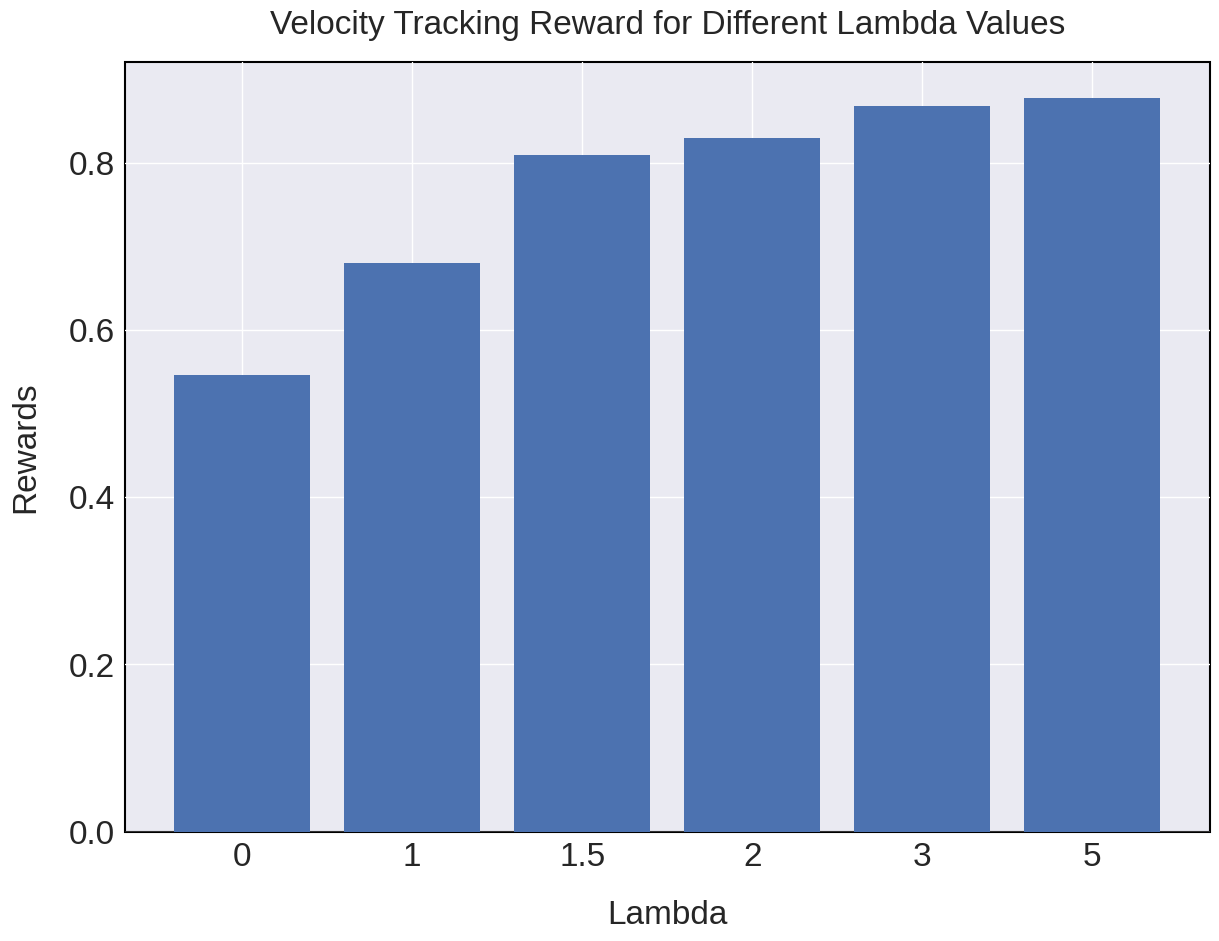

Write Python code to recreate this figure.
import numpy as np
import matplotlib.pyplot as plt

plt.style.use("seaborn-v0_8")
plt.rcParams.update({"xtick.labelsize": 24, "ytick.labelsize": 24})

data = [0.5455793, 0.67960495, 0.8092913, 0.8293958, 0.86788064, 0.87723356]
x_labels = [0, 1, 1.5, 2, 3, 5]

fig, ax = plt.subplots(figsize=(14, 10))
ax.patch.set_edgecolor("black")
ax.patch.set_linewidth(1.5)

x = np.arange(len(data))
ax.bar(x, data)
ax.set_xticks(x, x_labels)

ax.set_xlabel("Lambda", fontsize=24, labelpad=20)
ax.set_ylabel("Rewards", fontsize=24, labelpad=20)
ax.set_title(
    "Velocity Tracking Reward for Different Lambda Values", fontsize=24, pad=20
)

plt.show()
